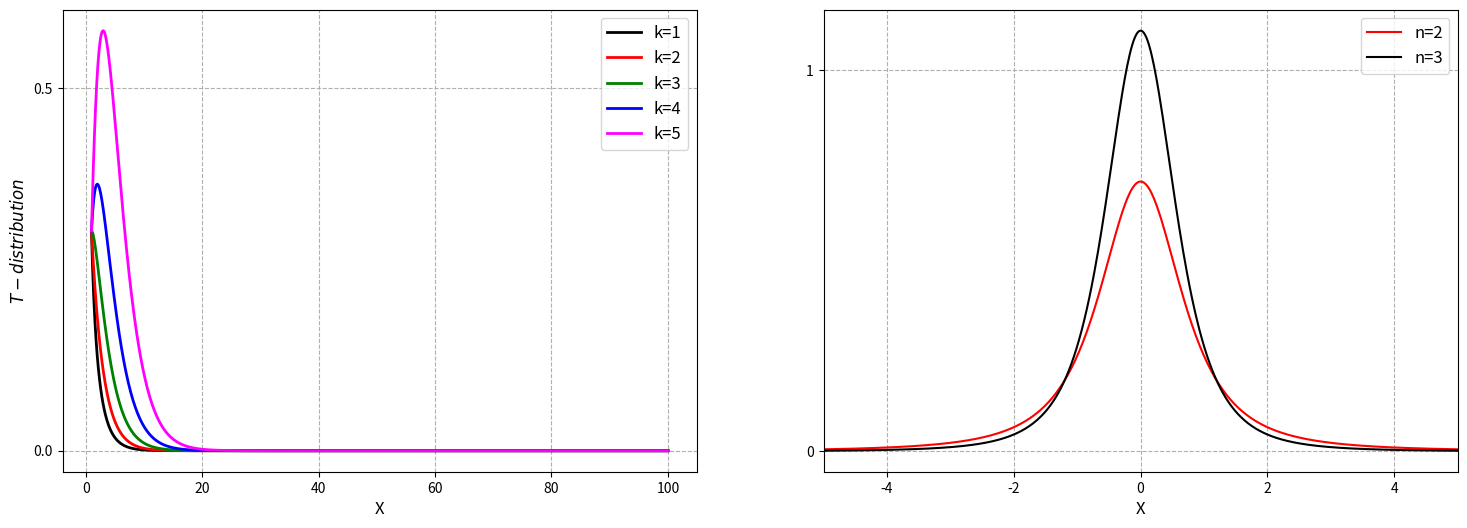

Reproduce this figure in Python.
import matplotlib.pyplot as plt
import numpy as np
import math
(fig,(ax1,ax2)) = plt.subplots(nrows=1,ncols=2,figsize=(18,6))
plt.rcParams["axes.labelsize"]=12
plt.rcParams["xtick.labelsize"]=12
plt.rcParams["ytick.labelsize"]=120
plt.rcParams["legend.fontsize"]=12
def gamma_function(x):
        return math.gamma(x)  # You can also use scipy.special.gamma(x)


## Bonded Energy
# The Harmonic potential

k1=   1 # Kcal/mol
k2=   2 # Kcal/mol
k3=   3 # Kcal/mol
k4=   4 # Kcal/mol
k5=   5 # Kcal/mol
x_0 = 2   # Angstrom

x = np.linspace(1, 100, 1000)
# Interatomic potential
Y2=(((x)**((k2/2)-1))*np.exp(x*-0.5))/((2**(k2/2))*math.gamma(k2/2))
Y1=(((x)**((k1/2)-1))*np.exp(x*-0.5))/((2**(k2/2))*math.gamma(k2/2))
Y3=(((x)**((k3/2)-1))*np.exp(x*-0.5))/((2**(k2/2))*math.gamma(k2/2))
Y4=(((x)**((k4/2)-1))*np.exp(x*-0.5))/((2**(k2/2))*math.gamma(k2/2))
Y5=(((x)**((k5/2)-1))*np.exp(x*-0.5))/((2**(k2/2))*math.gamma(k2/2))
## Dihedral Angle Energy 
x1 = np.linspace(-5, 5, 500)
n1=2
n2=3

Y6= (gamma_function((n1+1)/2))/((np.sqrt((np.pi)*n1)) * (gamma_function(n1/2)) * ((1 +x1**2)**((n1+1)/2))/n1) 
Y7= (gamma_function((n2+1)/2))/((np.sqrt((np.pi)*n2)) * (gamma_function(n2/2)) * ((1 +x1**2)**((n2+1)/2))/n2) 
line1 = ax1.plot(x, Y1, 'k', lw=2, label='k=1')
line2 = ax1.plot(x, Y2, 'r', lw=2, label='k=2')
line3 = ax1.plot(x, Y3, 'g', lw=2, label='k=3')
line4 = ax1.plot(x, Y4, 'b', lw=2, label='k=4')
line5 = ax1.plot(x, Y5, 'magenta', lw=2, label='k=5')
line6 = ax2.plot(x1, Y6, 'r', lw=1.5, label='n=2')
line7 = ax2.plot(x1, Y7, 'k', lw=1.5, label='n=3')
#ax1.set_xlim(-20, 20)
#ax1.set_ylim(0,1400)
#ax2.set_ylim(0,0.2)
ax2.set_xlim(-5,5)
#plt.ylim(-0.16, 0.8)
ax1.set_ylabel("$\chi^2$ ",fontsize=12)
ax1.set_ylabel("$T-distribution$",fontsize=12)

ax1.grid(linestyle="--")
ax2.grid(linestyle="--")
#plt.ylim(-0.2, 0.3)
ax1.set_xlabel("X", fontsize=12)
#ax2.set_xlabel("Dihedral Angle ($\mathrm{(^{\circ}$))",fontsize=12)
ax2.set_xlabel("X",fontsize=12)

#plt.subplots_adjust(wspace=0, hspace=1)
# Jump through some hoops to get the both line's labels in the same legend:
#lines = line1 + line2 + line3 +line4 
lines = line1 + line2 + line3 + line4 + line5
labels = []
for line in lines:
    labels.append(line.get_label())
ax1.legend(lines, labels)
ax2.legend()
fig.savefig('a6.png', format='png',bbox_inches='tight',dpi=600)

